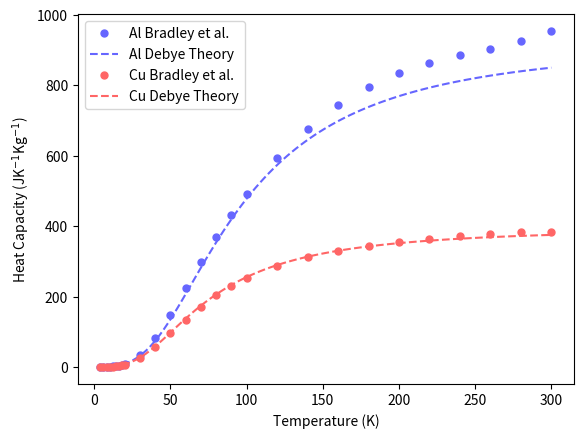

Here is the Python script that generated this plot:
# coding: utf-8

import scipy.integrate as integrate
from scipy.constants import *
import numpy as np
import matplotlib.pyplot as plt

# the debye temperatres are lifted from 
# http://www.knowledgedoor.com/2/elements_handbook/debye_temperature.html
# a better fit was achieved using the room temperature Debye temp
copper_th_d = 310.
aluminium_th_d = 390.
# Note that the units are per mol for the heat capacity
# So you must divide by the molar mass to get the heat
# capacity per mass and again to get to kilograms
copper_molar_mass = 0.063 # Kg/mol
aluminium_molar_mass = 0.027 # Kg/mol
# density values from wikipedia
Cu_density = 8.96 # g/cm^3
Al_density = 2.70 # g/cm^3

c = lambda x: ( x**4.*np.exp(x) ) / ( np.exp(x)-1)**2

def C_Al(T):
    r = integrate.quad(c, 0, aluminium_th_d/T)
    return 9*R*(T / aluminium_th_d)**3*r[0]/aluminium_molar_mass

def C_Cu(T):
    r = integrate.quad(c, 0, copper_th_d/T)
    return 9*R*(T / copper_th_d)**3*r[0]/copper_molar_mass

x = np.linspace(50, 300, 500)

# cooling power as a function of temperature from matching
# the PT415 data in the excel spreadhseet

def cool_power(T):
    return 15.6478521420156*(T - 31.3432835820895)**.5

def cool_time_Al(T):
    return C_Al(T) / cool_power(T)

def cool_time_Cu(T):
    return C_Cu(T) / cool_power(T)

# cool time per kilogram of aluminum
Al_time = integrate.quad(cool_time_Al, 40, 300)[0]

# cool time per kilogram of copper
Cu_time = integrate.quad(cool_time_Cu, 40, 300)[0]

print("Al: ", Al_time/60, "min/Kg ", Al_time/60*Al_density, "min/L" )
print("Cu: ", Cu_time/60, "min/Kg ", Cu_time/60*Cu_density, "min/L")


#Validation of Data
temp = np.array([4, 6, 8, 10, 12, 14, 16, 18, 20, 30, 40, 50, 60, 70, 80, 90, 100, 120, 140, 160, 180, 200, 220, 240, 260, 280, 300 ]) # in Kelvin
Al = np.array([0.292, 0.6047, 1.048, 1.573, 2.268, 3.235, 4.581, 6.416, 8.854, 33.45, 81.96, 148.8, 223.6, 298.3, 368.7, 433.3, 492.2, 594.1, 677.6, 744.5, 796.4, 835.2, 863.7, 885.4, 904.6, 925.8, 953.9 ]) # in J/ K Kg?
Cu = np.array([0.09942, 0.2303, 0.4639, 0.8558, 1.47, 2.375, 3.64, 5.327, 7.491, 26.4, 57.63, 95.84, 135.2, 171.8, 203.8, 230.9, 253.5, 287.6, 311.6, 329.4, 343.4, 355, 364.7, 372.6, 378.6, 382.5, 384 ])
extemp = np.linspace(temp[0], temp[-1], 100)


debye_Al = list(map(C_Al, extemp))
plt.plot(temp, Al, label='Al Bradley et al.', linestyle='none', marker='o', color='#6666ff', markersize=5)
plt.plot(extemp, debye_Al, label = 'Al Debye Theory', color = '#6666ff', linestyle='--')

debye_Cu = list(map(C_Cu, extemp))
plt.plot(temp, Cu, label='Cu Bradley et al.', linestyle='none', marker='o', color='#ff6666', markersize=5)
plt.plot(extemp, debye_Cu, label = 'Cu Debye Theory', linestyle='--', color='#ff6666')

plt.legend()
plt.xlabel('Temperature (K)')
plt.ylabel(r'Heat Capacity (JK$^{-1}$Kg$^{-1}$)')
plt.show()